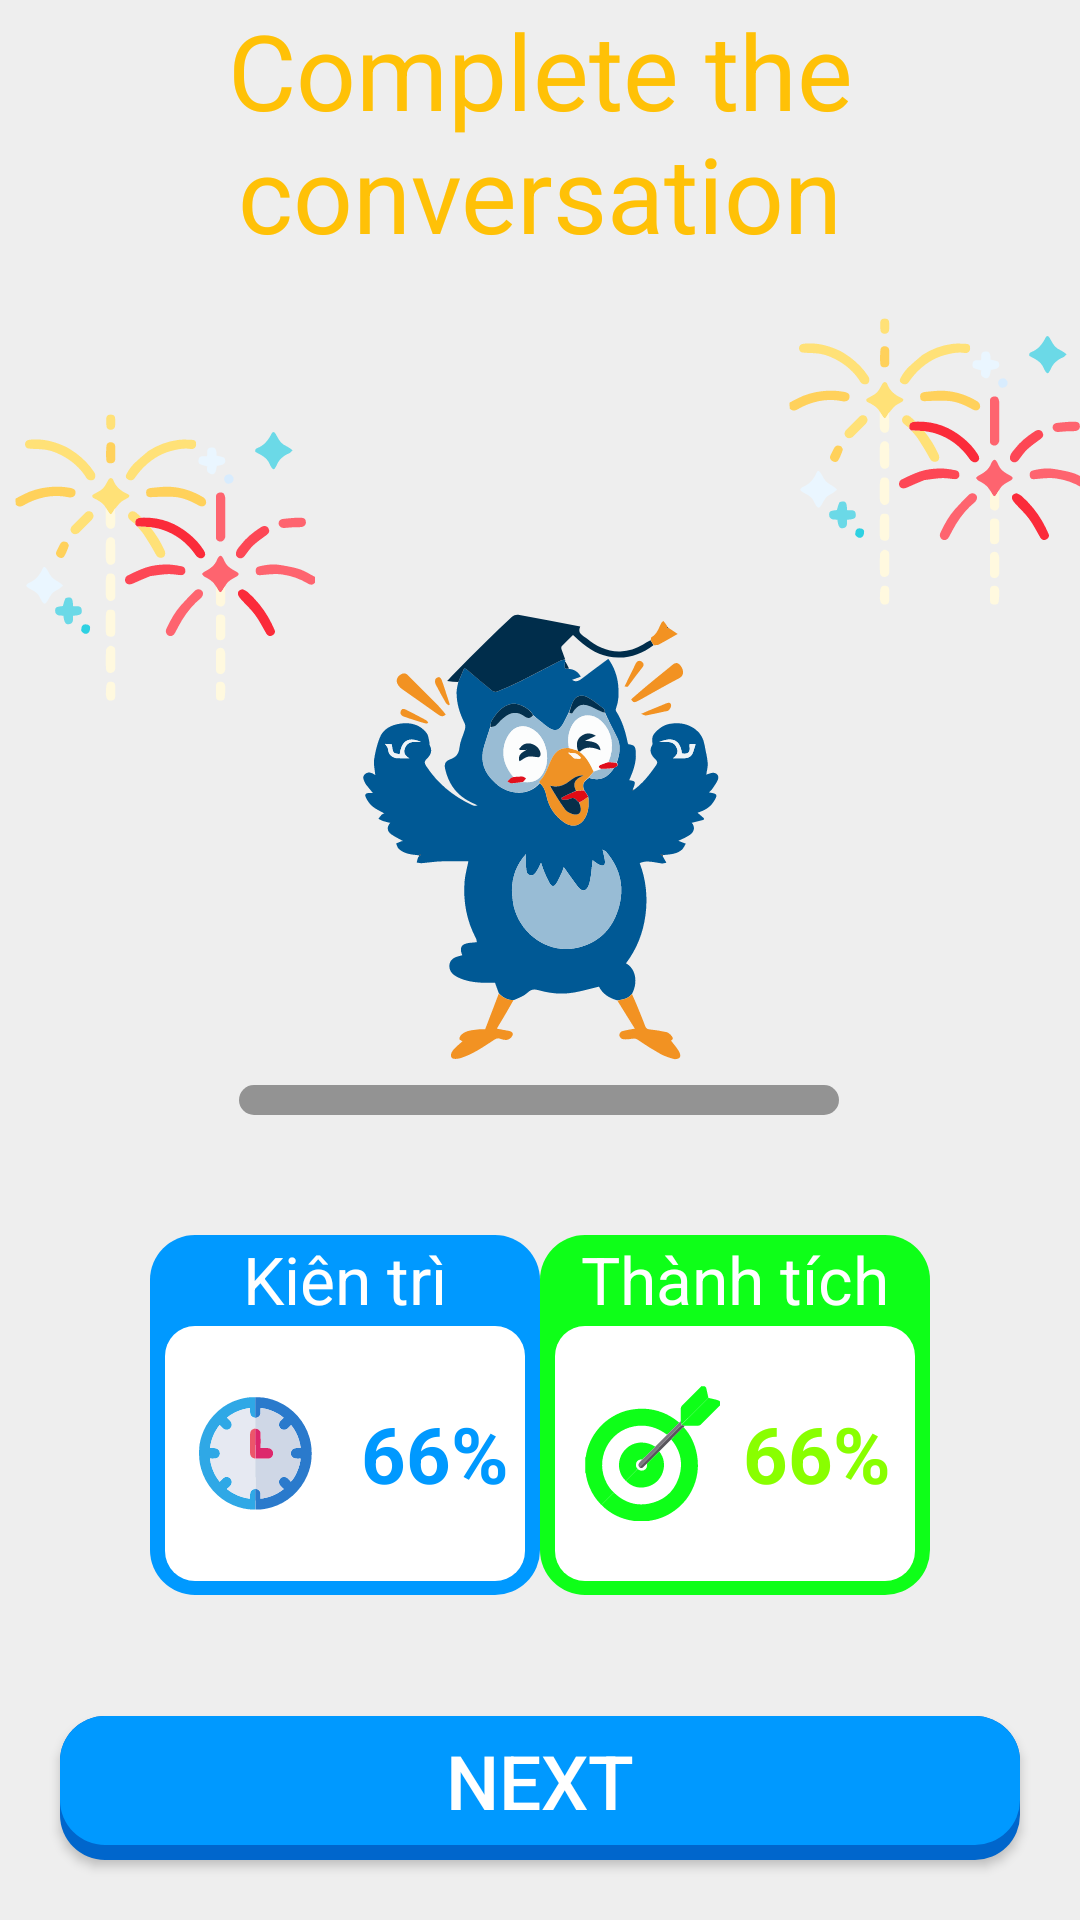

Android layout source for this screen:
<!-- AndroidManifest.xml: application theme Theme.MyApplication -->
<!-- res/layout/activity_result_conversation.xml -->
<?xml version="1.0" encoding="utf-8"?>
<androidx.constraintlayout.widget.ConstraintLayout xmlns:android="http://schemas.android.com/apk/res/android"
    xmlns:app="http://schemas.android.com/apk/res-auto"
    xmlns:tools="http://schemas.android.com/tools"
    android:layout_width="match_parent"
    android:layout_height="match_parent"
    android:background="#EEEEEE"
    tools:context=".ResultConversationActivity">

    <TextView
        android:id="@+id/textView"
        android:layout_width="wrap_content"
        android:layout_height="wrap_content"
        android:text="Complete the conversation"
        android:textAlignment="center"
        android:textColor="#FFC107"
        android:textSize="35sp"
        app:layout_constraintEnd_toEndOf="parent"
        app:layout_constraintStart_toStartOf="parent"
        app:layout_constraintTop_toTopOf="parent" />

    <ImageView
        android:id="@+id/imageView"
        android:layout_width="150dp"
        android:layout_height="150dp"
        android:layout_marginTop="116dp"
        android:src="@drawable/ic_congratulation"
        app:layout_constraintEnd_toEndOf="parent"
        app:layout_constraintStart_toStartOf="parent"
        app:layout_constraintTop_toBottomOf="@+id/textView" />

    <ImageView
        android:id="@+id/imageView2"
        android:layout_width="200dp"
        android:layout_height="10dp"
        android:layout_marginTop="8dp"
        android:src="@drawable/background_plane"
        app:layout_constraintEnd_toEndOf="parent"
        app:layout_constraintHorizontal_bias="0.497"
        app:layout_constraintStart_toStartOf="parent"
        app:layout_constraintTop_toBottomOf="@+id/imageView" />

    <ImageView
        android:layout_width="100dp"
        android:layout_height="100dp"
        android:layout_marginTop="48dp"
        android:src="@drawable/ic_fire_work"
        app:layout_constraintEnd_toStartOf="@+id/imageView"
        app:layout_constraintHorizontal_bias="1.0"
        app:layout_constraintStart_toStartOf="parent"
        app:layout_constraintTop_toBottomOf="@+id/textView" />

    <ImageView
        android:layout_width="100dp"
        android:layout_height="100dp"
        android:layout_marginStart="8dp"
        android:layout_marginTop="16dp"
        android:src="@drawable/ic_fire_work"
        app:layout_constraintStart_toEndOf="@+id/imageView"
        app:layout_constraintTop_toBottomOf="@+id/textView" />

    <Button
        android:id="@+id/btnExitConversationResult"
        android:layout_width="match_parent"
        android:layout_height="wrap_content"
        android:layout_margin="20dp"
        android:background="@drawable/background_shadow_blue_board"
        android:text="Next"
        android:textColor="#FFFFFF"
        android:textSize="25sp"
        app:layout_constraintBottom_toBottomOf="parent"
        app:layout_constraintEnd_toEndOf="parent"
        app:layout_constraintStart_toStartOf="parent" />

    <FrameLayout
        android:id="@+id/frameLayout"
        android:layout_width="wrap_content"
        android:layout_height="wrap_content"
        android:layout_marginTop="40dp"
        android:layout_marginRight="50dp"
        app:layout_constraintEnd_toEndOf="parent"
        app:layout_constraintTop_toBottomOf="@+id/imageView2">

        <TextView
            android:layout_width="130dp"
            android:layout_height="120dp"
            android:background="@drawable/background_green_achievement_conversation_result"
            android:text="Thành tích"
            android:textAlignment="center"
            android:textColor="#FFFFFF"
            android:textSize="22sp"
            android:textStyle="normal" />

        <TextView
            android:id="@+id/txtAchievementConverResult"
            android:paddingLeft="10dp"
            android:drawableLeft="@drawable/ic_target_conversation_result"
            android:layout_width="120dp"
            android:layout_height="85dp"
            android:layout_gravity="center"
            android:layout_marginTop="13dp"
            android:background="@drawable/background_white_achievement_conversation_result"
            android:gravity="center_vertical"
            android:text="66%"
            android:textAlignment="center"
            android:textColor="#89FF00"
            android:textSize="26sp"
            android:textStyle="bold"
            tools:ignore="RtlCompat" />
    </FrameLayout>

    <FrameLayout
        android:layout_width="wrap_content"
        android:layout_height="wrap_content"
        app:layout_constraintStart_toStartOf="parent"
        android:layout_marginTop="40dp"
        android:layout_marginLeft="50dp"
        app:layout_constraintTop_toBottomOf="@+id/imageView2">

        <TextView
            android:layout_width="130dp"
            android:layout_height="120dp"
            android:background="@drawable/background_blue_achievement_conversation_result"
            android:text="Kiên trì"
            android:textAlignment="center"
            android:textColor="#FFFFFF"
            android:textSize="22sp"
            android:textStyle="normal" />

        <TextView
            android:id="@+id/txtTimeConverResult"
            android:drawableLeft="@drawable/ic_time_conversation_result"
            android:layout_width="120dp"
            android:layout_height="85dp"
            android:layout_gravity="center"
            android:layout_marginTop="13dp"
            android:background="@drawable/background_white_achievement_conversation_result"
            android:gravity="center_vertical"
            android:text="66%"
            android:textAlignment="center"
            android:textColor="#0099FF"
            android:textSize="26sp"
            android:textStyle="bold"
            tools:ignore="RtlCompat" />
    </FrameLayout>
</androidx.constraintlayout.widget.ConstraintLayout>
<!-- resources referenced by this layout -->
<resources>
  <!-- drawable background_blue_achievement_conversation_result (drawable) -->
  <?xml version="1.0" encoding="utf-8"?>
  <shape xmlns:android="http://schemas.android.com/apk/res/android"
      android:shape="rectangle">
  
      <solid android:color="#0099FF"
          />
      <corners android:radius="15dp"
          />
  
  </shape>
  <!-- drawable background_green_achievement_conversation_result (drawable) -->
  <?xml version="1.0" encoding="utf-8"?>
  <shape xmlns:android="http://schemas.android.com/apk/res/android"
      android:shape="rectangle">
  
      <solid android:color="#0EFF18"
          />
      <corners android:radius="15dp"
          />
  
  </shape>
  <!-- drawable background_plane (drawable) -->
  <?xml version="1.0" encoding="utf-8"?>
  <shape xmlns:android="http://schemas.android.com/apk/res/android"
      android:shape="rectangle">
  
      <solid android:color="#939393"
          />
      <corners android:radius="40dp"
          />
  
  </shape>
  <!-- drawable background_shadow_blue_board (drawable) -->
  <?xml version="1.0" encoding="utf-8"?>
  <layer-list xmlns:android="http://schemas.android.com/apk/res/android">
  
      
      <item>
          <shape>
              <corners android:radius="15dp" />
  
              <padding
                  android:top="0dp"
                  android:right="0dp"
                  android:left="0dp"
                  android:bottom="5dp"/>
  
              <solid android:color="#0066CC" />
          </shape>
      </item>
  
  
      
      <item>
          <shape>
  
              <solid android:color="#0099FF" />
  
              <corners android:radius="15dp" />
          </shape>
      </item>
  
  </layer-list>
  <!-- drawable background_white_achievement_conversation_result (drawable-v24) -->
  <?xml version="1.0" encoding="utf-8"?>
  <shape xmlns:android="http://schemas.android.com/apk/res/android"
      android:shape="rectangle">
  
      <solid android:color="#FFFFFF"
          />
      <corners android:radius="10dp"
          />
  
  </shape>
  <!-- drawable ic_congratulation: vector/xml drawable (drawable, 29491 chars, omitted) -->
  <!-- drawable ic_fire_work: vector/xml drawable (drawable, 18642 chars, omitted) -->
  <!-- drawable ic_target_conversation_result: vector/xml drawable (drawable, 6303 chars, omitted) -->
  <!-- drawable ic_time_conversation_result: vector/xml drawable (drawable, 7162 chars, omitted) -->
  <style name="Theme.MyApplication" parent="Theme.AppCompat.Light.NoActionBar">
          
          <item name="colorPrimary">@color/purple_500</item>
          <item name="colorPrimaryVariant">@color/purple_700</item>
          <item name="colorOnPrimary">@color/white</item>
          
          <item name="colorSecondary">@color/teal_200</item>
          <item name="colorSecondaryVariant">@color/teal_700</item>
          <item name="colorOnSecondary">@color/black</item>
          
          <item name="android:statusBarColor" tools:targetApi="l">?attr/colorPrimaryVariant</item>
          
  
      </style>
  <color name="purple_500">#FF6200EE</color>
  <color name="purple_700">#FF3700B3</color>
  <color name="white">#FFFFFFFF</color>
  <color name="teal_200">#FF03DAC5</color>
  <color name="teal_700">#FF018786</color>
  <color name="black">#FF000000</color>
</resources>
